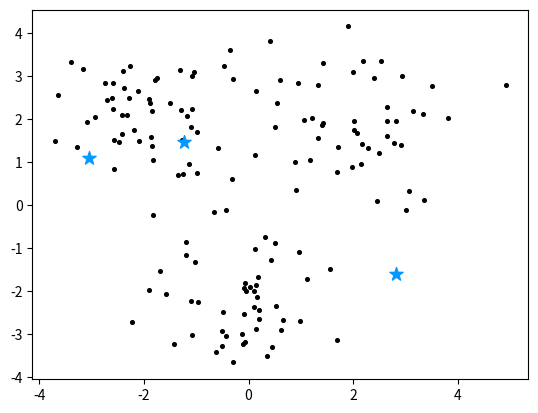
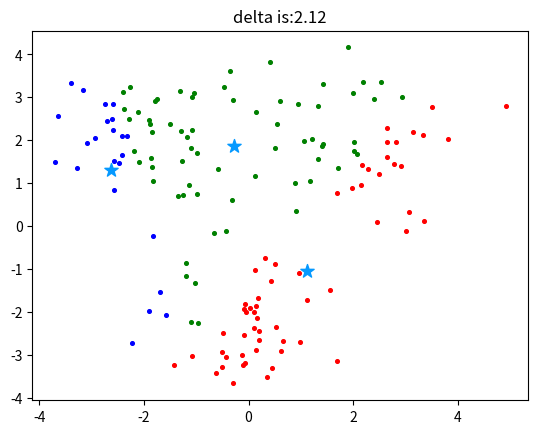
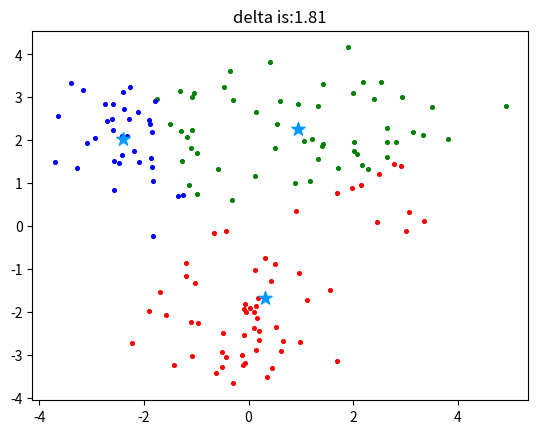
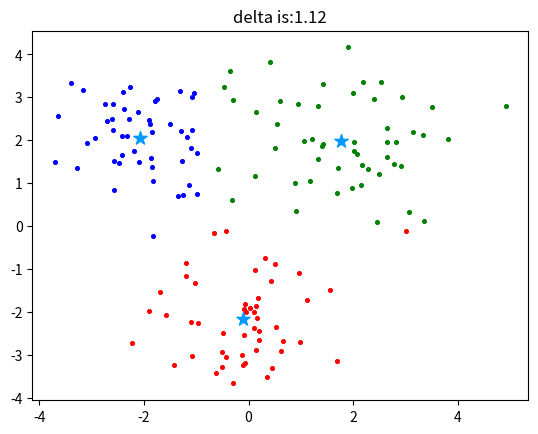
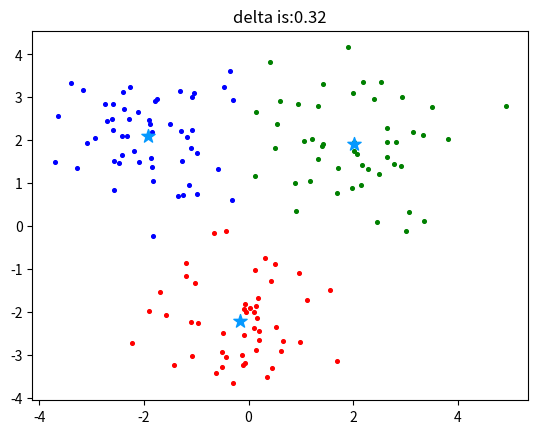
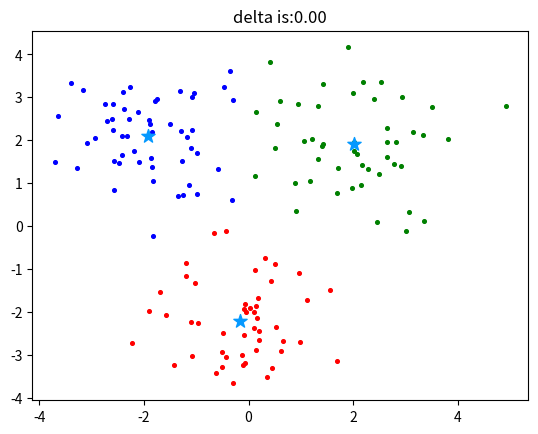

These figures' Python source, in order:
from matplotlib import pyplot as plt
from copy import deepcopy
import numpy as np

X = np.r_[np.random.randn(50, 2) + [2, 2],
          np.random.randn(50, 2) + [0, -2],
          np.random.randn(50, 2) + [-2, 2]]
for e in X:
    plt.scatter(e[0], e[1], c='black', s=7)

K = 3
C_x = np.random.uniform(np.min(X[:, 0]), np.max(X[:, 0]), size=K)
C_y = np.random.uniform(np.min(X[:, 1]), np.max(X[:, 1]), size=K)
C = np.array(list(zip(C_x, C_y)), dtype=np.float32)
print(C)
plt.scatter(C_x, C_y, marker='*', s=100, c='#0599FF')
plt.show()


def dist(a, b, ax=1):
    return np.linalg.norm(a - b, axis=ax)


C_old = np.zeros(C.shape)
clusters = np.zeros(len(X))
delta = dist(C, C_old, None)
print(f"delta={delta}")

colors = ['r', 'g', 'b', 'c', 'm', 'y', 'k']


def plot_kmean(current_cluster, delta):
    fig, ax = plt.subplots()
    for index1 in range(K):
        points = np.array([X[j] for j in range(len(X)) if current_cluster[j] == index1])
        ax.scatter(points[:, 0], points[:, 1], s=7, c=colors[index1])
    ax.scatter(C[:, 0], C[:, 1], marker='*', s=100, c='#0599FF')
    plt.title(f'delta is:{delta:.2f}')
    plt.show()


while delta != 0:
    # do something
    for i in range(len(X)):
        distances = dist(X[i], C)
        cluster = np.argmin(distances)
        clusters[i] = cluster
    C_old = deepcopy(C)
    for i in range(K):
        points = [X[j] for j in range(len(X)) if clusters[j] == i]
        C[i] = np.mean(points, axis=0)
    delta = dist(C, C_old, None)
    print(f"delta={delta}")
    plot_kmean(clusters, delta)